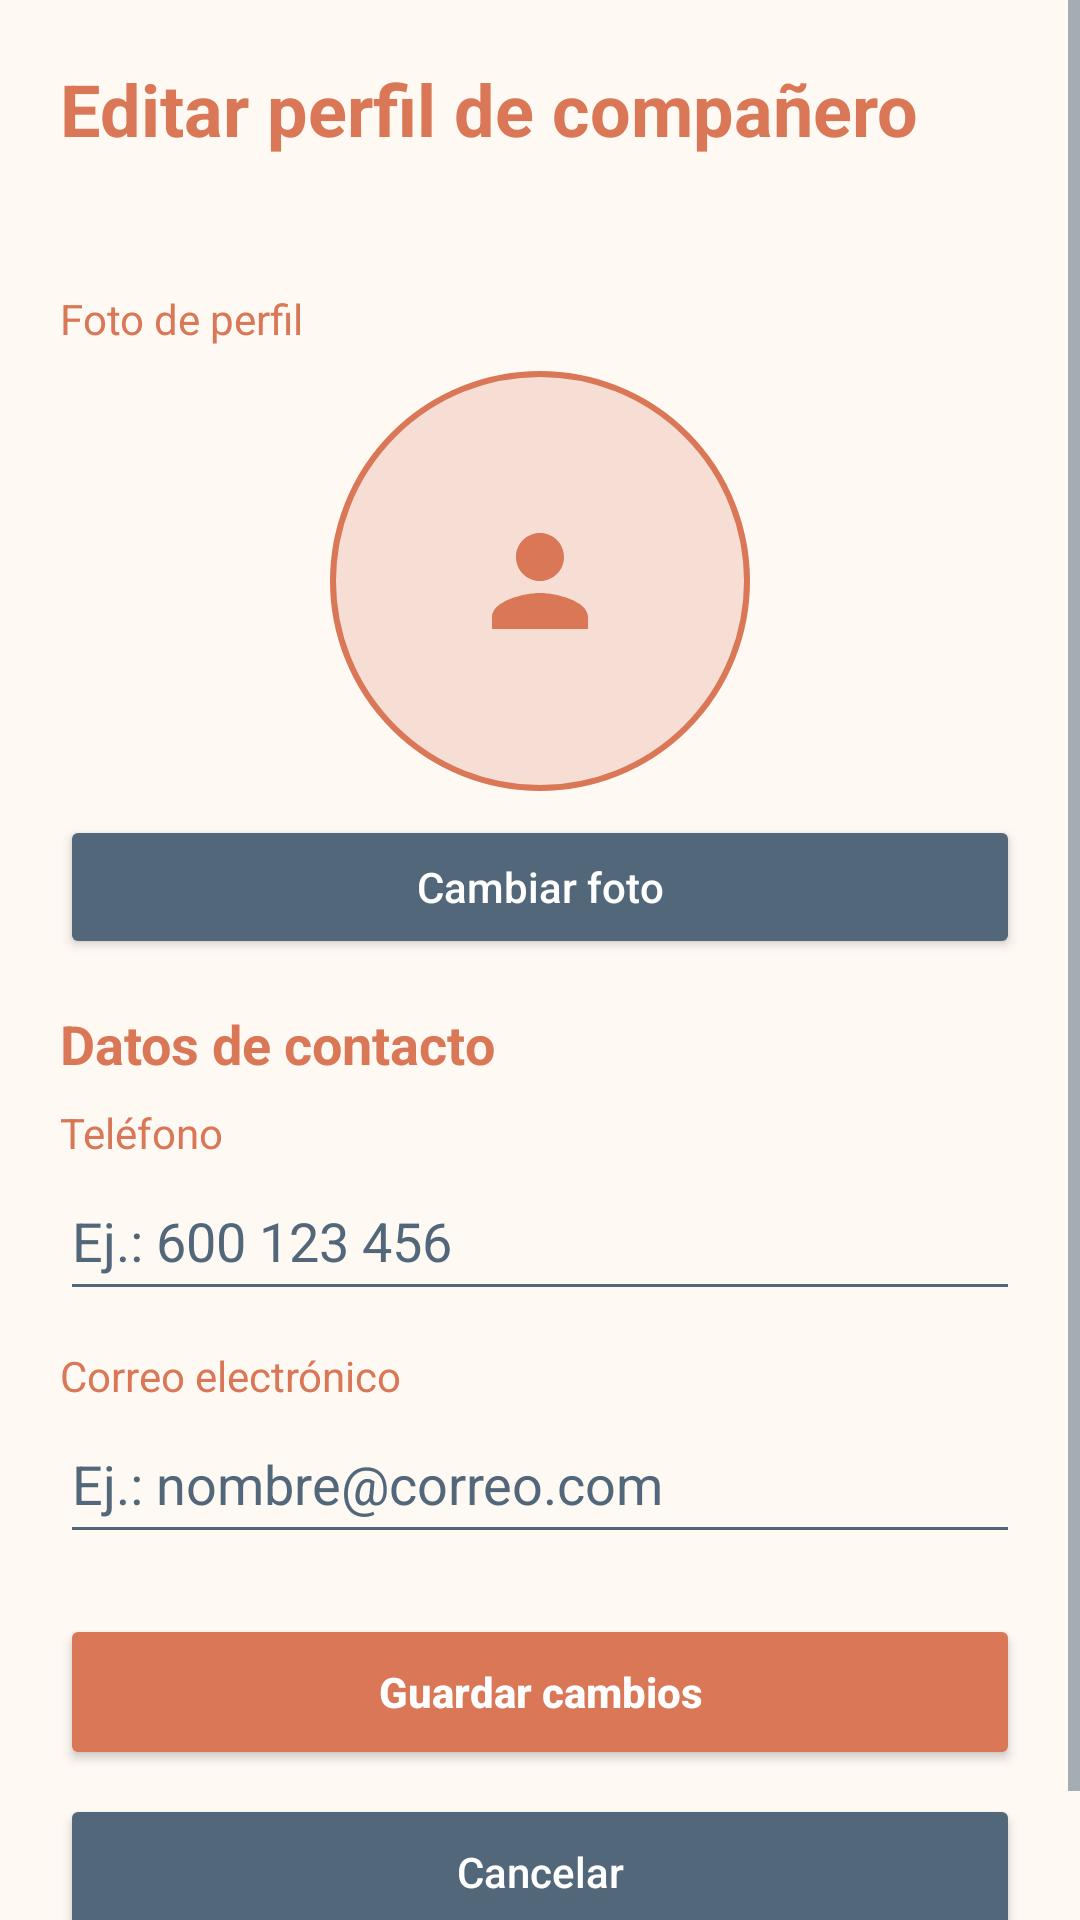

Produce the Android XML layout that renders to this screen, including the resource entries it uses.
<!-- AndroidManifest.xml: application theme Theme.RoomMate -->
<!-- res/layout/activity_editar_companero.xml -->
<?xml version="1.0" encoding="utf-8"?>
<ScrollView
    xmlns:android="http://schemas.android.com/apk/res/android"
    android:fitsSystemWindows="true"
    android:layout_width="match_parent"
    android:layout_height="match_parent"
    android:background="@color/background"
    android:fillViewport="true">

    <LinearLayout
        android:layout_width="match_parent"
        android:layout_height="wrap_content"
        android:orientation="vertical"
        android:padding="20dp">

        <TextView
            android:layout_width="match_parent"
            android:layout_height="wrap_content"
            android:layout_marginBottom="4dp"
            android:text="@string/titulo_editar_perfil"
            android:textColor="@color/primary"
            android:textSize="24sp"
            android:textStyle="bold" />

        <TextView
            android:id="@+id/tvNombreCompaneroEditar"
            android:layout_width="match_parent"
            android:layout_height="wrap_content"
            android:layout_marginBottom="16dp"
            android:textColor="@color/secondary"
            android:textSize="18sp"
            android:textStyle="bold" />

        <TextView
            android:layout_width="match_parent"
            android:layout_height="wrap_content"
            android:text="@string/foto_perfil"
            android:textColor="@color/primary" />

        <ImageView
            android:id="@+id/ivFotoEditar"
            android:layout_width="140dp"
            android:layout_height="140dp"
            android:layout_gravity="center_horizontal"
            android:layout_marginTop="8dp"
            android:background="@drawable/bg_foto_perfil"
            android:contentDescription="@string/foto_perfil"
            android:padding="28dp"
            android:scaleType="centerInside"
            android:src="@drawable/ic_persona" />

        <Button
            android:id="@+id/btnCambiarFotoEditar"
            android:layout_width="match_parent"
            android:layout_height="48dp"
            android:layout_marginTop="8dp"
            android:layout_marginBottom="16dp"
            android:backgroundTint="@color/secondary"
            android:text="@string/cambiar_foto"
            android:textAllCaps="false"
            android:textColor="@color/on_primary" />

        <TextView
            android:layout_width="match_parent"
            android:layout_height="wrap_content"
            android:text="@string/datos_contacto"
            android:textColor="@color/primary"
            android:textSize="18sp"
            android:textStyle="bold" />

        <TextView
            android:layout_width="match_parent"
            android:layout_height="wrap_content"
            android:layout_marginTop="8dp"
            android:text="@string/telefono"
            android:textColor="@color/primary" />

        <EditText
            android:id="@+id/etTelefonoEditar"
            android:layout_width="match_parent"
            android:layout_height="50dp"
            android:autofillHints="phone"
            android:backgroundTint="@color/secondary"
            android:hint="@string/telefono_hint"
            android:inputType="phone"
            android:textColor="@color/primary"
            android:textColorHint="@color/secondary" />

        <TextView
            android:layout_width="match_parent"
            android:layout_height="wrap_content"
            android:layout_marginTop="12dp"
            android:text="@string/correo_electronico"
            android:textColor="@color/primary" />

        <EditText
            android:id="@+id/etCorreoEditar"
            android:layout_width="match_parent"
            android:layout_height="50dp"
            android:autofillHints="emailAddress"
            android:backgroundTint="@color/secondary"
            android:hint="@string/correo_hint"
            android:inputType="textEmailAddress"
            android:textColor="@color/primary"
            android:textColorHint="@color/secondary" />

        <Button
            android:id="@+id/btnGuardarEditar"
            android:layout_width="match_parent"
            android:layout_height="52dp"
            android:layout_marginTop="20dp"
            android:backgroundTint="@color/primary"
            android:text="@string/guardar_cambios"
            android:textAllCaps="false"
            android:textColor="@color/on_primary"
            android:textStyle="bold" />

        <Button
            android:id="@+id/btnCancelarEditar"
            android:layout_width="match_parent"
            android:layout_height="52dp"
            android:layout_marginTop="8dp"
            android:layout_marginBottom="16dp"
            android:backgroundTint="@color/secondary"
            android:text="@string/cancelar"
            android:textAllCaps="false"
            android:textColor="@color/on_primary" />

    </LinearLayout>

</ScrollView>
<!-- resources referenced by this layout -->
<resources>
  <color name="background">#FFF9F4</color>
  <color name="on_primary">#FFFFFF</color>
  <color name="primary">#D97757</color>
  <color name="secondary">#52677A</color>
  <!-- drawable bg_foto_perfil (drawable) -->
  <?xml version="1.0" encoding="utf-8"?>
  <shape xmlns:android="http://schemas.android.com/apk/res/android"
      android:shape="oval">
  
      <solid android:color="@color/primary_light" />
  
      <stroke
          android:width="2dp"
          android:color="@color/primary" />
  </shape>
  <!-- drawable ic_persona (drawable) -->
  <vector xmlns:android="http://schemas.android.com/apk/res/android"
      android:width="48dp"
      android:height="48dp"
      android:viewportWidth="24"
      android:viewportHeight="24">
      <path
          android:fillColor="@color/primary"
          android:pathData="M12,12c2.21,0 4,-1.79 4,-4s-1.79,-4 -4,-4 -4,1.79 -4,4 1.79,4 4,4zM12,14c-2.67,0 -8,1.34 -8,4v2h16v-2c0,-2.66 -5.33,-4 -8,-4z" />
  </vector>
  <string name="cambiar_foto">Cambiar foto</string>
  <string name="cancelar">Cancelar</string>
  <string name="correo_electronico">Correo electrónico</string>
  <string name="correo_hint">Ej.: nombre@correo.com</string>
  <string name="datos_contacto">Datos de contacto</string>
  <string name="foto_perfil">Foto de perfil</string>
  <string name="guardar_cambios">Guardar cambios</string>
  <string name="telefono">Teléfono</string>
  <string name="telefono_hint">Ej.: 600 123 456</string>
  <string name="titulo_editar_perfil">Editar perfil de compañero</string>
  <style name="Theme.RoomMate" parent="Base.Theme.RoomMate" />
  <color name="primary_light">#F6DED5</color>
  <style name="Base.Theme.RoomMate" parent="Theme.Material3.DayNight.NoActionBar">
          <item name="colorPrimary">@color/primary</item>
          <item name="colorOnPrimary">@color/on_primary</item>
          <item name="colorSecondary">@color/secondary</item>
          <item name="colorOnSecondary">@color/on_primary</item>
          <item name="colorControlActivated">@color/primary</item>
          <item name="colorControlNormal">@color/secondary</item>
          <item name="android:colorBackground">@color/background</item>
          <item name="colorSurface">@color/surface</item>
          <item name="colorOnSurface">@color/text_primary</item>
          <item name="android:textColorPrimary">@color/text_primary</item>
          <item name="android:textColorSecondary">@color/text_secondary</item>
      </style>
  <color name="surface">#FFFFFF</color>
  <color name="text_primary">#2F3437</color>
  <color name="text_secondary">#70777B</color>
</resources>
